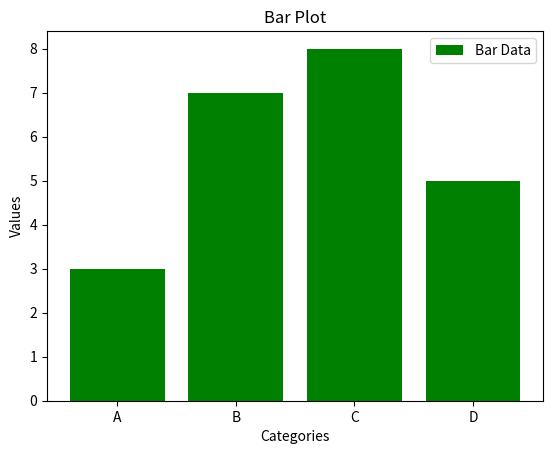

Python code for this plot:
import matplotlib.pyplot as plt 
categories = ['A', 'B', 'C', 'D'] 
values = [3, 7, 8, 5] 
plt.bar(categories, values, color='g', 
label="Bar Data") 
plt.title("Bar Plot") 
plt.xlabel("Categories") 
plt.ylabel("Values") 
plt.legend() 
plt.show()
